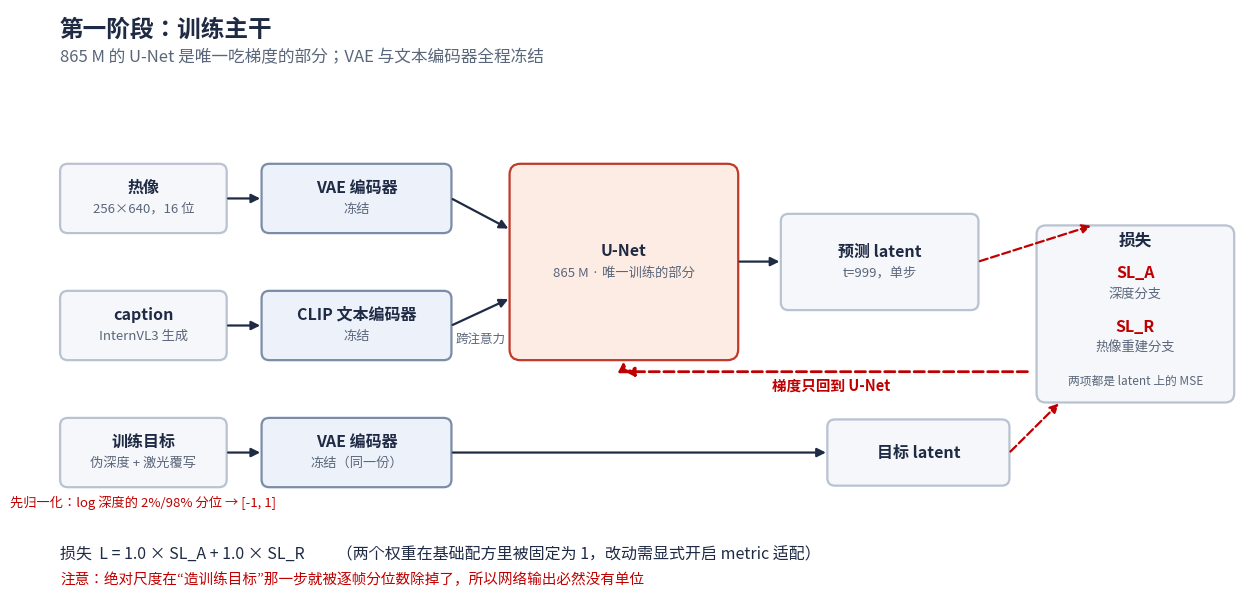
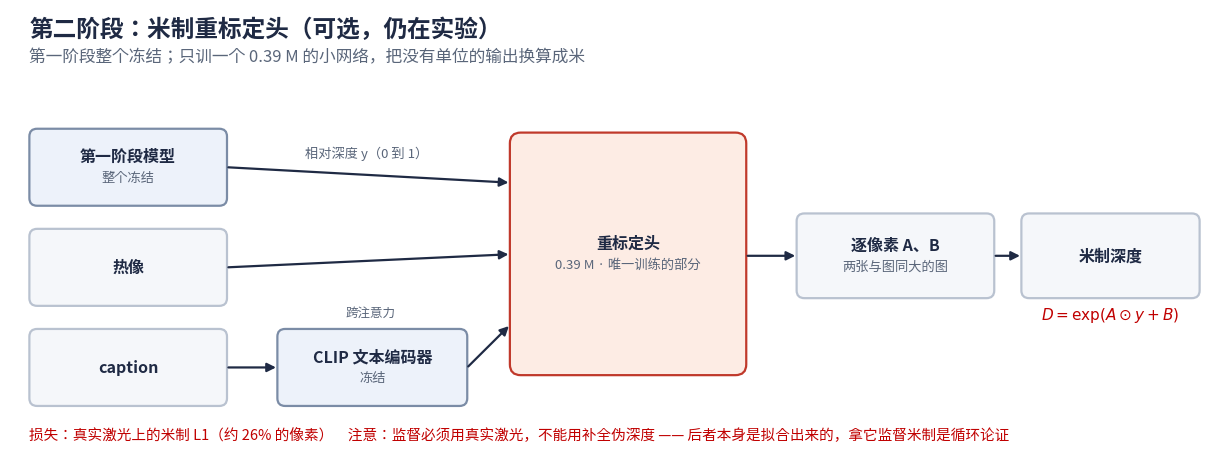

Recreate these plots in Python, in order.
# -*- coding: utf-8 -*-
"""What trains, what does not, and what the loss is made of.

Two diagrams. The first is the backbone: one U-Net takes gradients and
everything around it is frozen, which is the fact the picture exists to make
obvious. The second is the metric head, a separate and much later stage that
trains on the first one's frozen output.

Colour says nothing here; the badge does. A flame means the block takes
gradients, a snowflake means it does not, and both are printed on the block
rather than collected in a legend, so no one has to hold a key in their head
while reading the path.
"""
import matplotlib
matplotlib.use("Agg")
import matplotlib.pyplot as plt
from matplotlib.patches import FancyArrowPatch, FancyBboxPatch
from matplotlib import font_manager

for name in ("Microsoft YaHei", "SimHei", "DengXian"):
    if any(f.name == name for f in font_manager.fontManager.ttflist):
        plt.rcParams["font.sans-serif"] = [name]
        break
plt.rcParams["axes.unicode_minus"] = False

# The CJK font has no flame or snowflake, and matplotlib will not mix fonts
# inside one string -- it substitutes a blank box and warns, which is how a
# diagram ends up shipping with two empty squares where its legend was. So the
# badge is drawn as its own text object in a font that has the glyphs.
_installed = {f.name for f in font_manager.fontManager.ttflist}
BADGE_FONT = next((n for n in ("Segoe UI Emoji", "Segoe UI Symbol",
                               "Noto Color Emoji", "Symbola") if n in _installed), None)

INK = "#1F2A44"
TRAIN_FILL, TRAIN_LINE = "#FDECE4", "#C0392B"     # takes gradients
FROZEN_FILL, FROZEN_LINE = "#EDF2FA", "#7B8CA6"   # does not
DATA_FILL, DATA_LINE = "#F5F7FA", "#B9C2D0"
RED = "#C00000"
MUTED = "#5A667A"


def box(ax, x, y, w, h, *, state="frozen", radius=0.10):
    fill, line = {"train": (TRAIN_FILL, TRAIN_LINE),
                  "frozen": (FROZEN_FILL, FROZEN_LINE),
                  "data": (DATA_FILL, DATA_LINE)}[state]
    ax.add_patch(FancyBboxPatch((x, y), w, h,
                                boxstyle=f"round,pad=0,rounding_size={radius}",
                                facecolor=fill, edgecolor=line, linewidth=1.6))


def block(ax, x, y, w, h, title, subtitle=None, *, state="frozen", radius=0.10,
          fontsize=11.5):
    """state: train (flame), frozen (snowflake), or data (neither)."""
    box(ax, x, y, w, h, state=state, radius=radius)
    badge = {"train": "\U0001F525", "frozen": "❄", "data": ""}[state]
    # The title sits above centre only when there is a subtitle to sit below
    # it. At 11.5pt over 9.5pt they need about a quarter inch between
    # baselines; the first version gave them half that and printed one line
    # through the other.
    title_y = y + h / 2 + (0.14 if subtitle else 0.0)
    if badge and BADGE_FONT:
        # Badge to the left in its own font, title nudged right so it stays
        # centred on what is left of the block.
        ax.text(x + 0.17, title_y, badge, ha="left", va="center", fontsize=13,
                fontname=BADGE_FONT)
        ax.text(x + w / 2 + 0.14, title_y, title, ha="center", va="center",
                fontsize=fontsize, color=INK, weight="bold")
    else:
        ax.text(x + w / 2, title_y, title, ha="center", va="center",
                fontsize=fontsize, color=INK, weight="bold")
    if subtitle:
        ax.text(x + w / 2, title_y - 0.28, subtitle, ha="center", va="center",
                fontsize=9.5, color=MUTED)


def arrow(ax, x0, y0, x1, y1, *, style="-|>", colour=INK, dashed=False, width=1.6):
    ax.add_patch(FancyArrowPatch((x0, y0), (x1, y1), arrowstyle=style,
                                 mutation_scale=13, color=colour, lw=width,
                                 linestyle="--" if dashed else "-",
                                 shrinkA=1, shrinkB=1))


def backbone():
    fig, ax = plt.subplots(figsize=(15.6, 7.6), dpi=140)
    ax.set_xlim(0, 15.6); ax.set_ylim(0, 7.6); ax.axis("off")

    ax.text(0.25, 7.25, "第一阶段：训练主干", fontsize=17, weight="bold", color=INK)
    ax.text(0.25, 6.92, "865 M 的 U-Net 是唯一吃梯度的部分；VAE 与文本编码器全程冻结",
            fontsize=12, color=MUTED)

    # A key, so the slide underneath does not have to spend a line saying what
    # the two badges mean -- and so the figure still reads on its own if it is
    # ever pulled out of the deck.
    if BADGE_FONT:
        ax.text(11.55, 7.18, "🔥", fontsize=13, fontname=BADGE_FONT,
                va="center")
        ax.text(11.85, 7.18, "= 训练（吃梯度）", fontsize=11.5, color=INK,
                va="center")
        ax.text(13.70, 7.18, "❄", fontsize=13, fontname=BADGE_FONT,
                va="center")
        ax.text(13.98, 7.18, "= 冻结", fontsize=11.5, color=INK, va="center")

    # Three inputs down the left, each through a frozen encoder.
    block(ax, 0.25, 4.70, 2.15, 0.90, "热像", "256×640，16 位", state="data")
    block(ax, 2.85, 4.70, 2.45, 0.90, "VAE 编码器", "冻结", state="frozen")
    arrow(ax, 2.40, 5.15, 2.85, 5.15)

    block(ax, 0.25, 3.05, 2.15, 0.90, "caption", "InternVL3 生成", state="data")
    block(ax, 2.85, 3.05, 2.45, 0.90, "CLIP 文本编码器", "冻结", state="frozen")
    arrow(ax, 2.40, 3.50, 2.85, 3.50)

    block(ax, 0.25, 1.40, 2.15, 0.90, "训练目标", "伪深度 + 激光覆写", state="data")
    block(ax, 2.85, 1.40, 2.45, 0.90, "VAE 编码器", "冻结（同一份）", state="frozen")
    arrow(ax, 2.40, 1.85, 2.85, 1.85)
    ax.text(1.32, 1.14, "先归一化：log 深度的 2%/98% 分位 → [-1, 1]",
            ha="center", fontsize=9.5, color=RED)

    # The one trainable block.
    block(ax, 6.05, 3.05, 2.95, 2.55, "U-Net", "865 M · 唯一训练的部分",
          state="train", radius=0.14)
    arrow(ax, 5.30, 5.15, 6.05, 4.75)          # image latent
    arrow(ax, 5.30, 3.50, 6.05, 3.85)          # text, into cross-attention
    ax.text(5.68, 3.28, "跨注意力", ha="center", fontsize=9, color=MUTED)

    # Target latent joins at the loss, not at the network.
    arrow(ax, 5.30, 1.85, 10.15, 1.85)
    block(ax, 10.15, 1.42, 2.35, 0.86, "目标 latent", state="data")

    block(ax, 9.55, 3.70, 2.55, 1.25, "预测 latent", "t=999，单步", state="data")
    arrow(ax, 9.00, 4.33, 9.55, 4.33)

    # The loss panel is laid out by hand: `block` centres its title, and this
    # box carries five lines under the title, so a centred title lands on top
    # of them.
    lx, ly, lw, lh = 12.85, 2.50, 2.55, 2.30
    box(ax, lx, ly, lw, lh, state="data", radius=0.12)
    cx = lx + lw / 2
    ax.text(cx, ly + lh - 0.26, "损失", ha="center", fontsize=12,
            weight="bold", color=INK)
    ax.text(cx, ly + 1.62, "SL_A", ha="center", fontsize=11.5, weight="bold",
            color=RED)
    ax.text(cx, ly + 1.36, "深度分支", ha="center", fontsize=9.5, color=MUTED)
    ax.text(cx, ly + 0.92, "SL_R", ha="center", fontsize=11.5, weight="bold",
            color=RED)
    ax.text(cx, ly + 0.66, "热像重建分支", ha="center", fontsize=9.5, color=MUTED)
    ax.text(cx, ly + 0.24, "两项都是 latent 上的 MSE", ha="center", fontsize=8.5,
            color=MUTED)

    arrow(ax, 12.10, 4.33, lx + 0.72, ly + lh, dashed=True, colour=RED)
    arrow(ax, 12.50, 1.85, lx + 0.30, ly, dashed=True, colour=RED)

    # Gradient path: back along the bottom, up into the U-Net, and nowhere else.
    arrow(ax, lx - 0.10, 2.90, 7.52, 2.90, colour=RED, dashed=True, width=2.0)
    ax.text(10.2, 2.66, "梯度只回到 U-Net", ha="center", fontsize=10.5,
            color=RED, weight="bold")
    arrow(ax, 7.52, 2.90, 7.52, 3.05, colour=RED, dashed=True, width=2.0)

    ax.text(0.25, 0.46,
            "损失  L = 1.0 × SL_A + 1.0 × SL_R"
            "　　（两个权重在基础配方里被固定为 1，改动需显式开启 metric 适配）",
            fontsize=11.5, color=INK)
    ax.text(0.25, 0.14,
            "注意：绝对尺度在“造训练目标”那一步就被逐帧分位数除掉了，"
            "所以网络输出必然没有单位",
            fontsize=10.5, color=RED)

    fig.savefig("arch_backbone.png", bbox_inches="tight", facecolor="white")
    plt.close(fig)
    print("写入 arch_backbone.png")


def metric_head():
    fig, ax = plt.subplots(figsize=(15.6, 5.8), dpi=140)
    ax.set_xlim(0, 15.6); ax.set_ylim(0, 5.8); ax.axis("off")

    ax.text(0.25, 5.45, "第二阶段：米制重标定头（可选，仍在实验）",
            fontsize=17, weight="bold", color=INK)
    ax.text(0.25, 5.12,
            "第一阶段整个冻结；只训一个 0.39 M 的小网络，把没有单位的输出换算成米",
            fontsize=12, color=MUTED)

    block(ax, 0.25, 3.25, 2.55, 1.00, "第一阶段模型", "整个冻结", state="frozen")
    block(ax, 0.25, 1.95, 2.55, 1.00, "热像", state="data")
    block(ax, 0.25, 0.65, 2.55, 1.00, "caption", state="data")

    block(ax, 3.45, 0.65, 2.45, 1.00, "CLIP 文本编码器", "冻结", state="frozen")
    arrow(ax, 2.80, 1.15, 3.45, 1.15)

    block(ax, 6.45, 1.05, 3.05, 3.15, "重标定头", "0.39 M · 唯一训练的部分",
          state="train", radius=0.14)
    arrow(ax, 2.80, 3.75, 6.45, 3.55)
    ax.text(4.60, 3.88, "相对深度 y（0 到 1）", ha="center", fontsize=9.5,
            color=MUTED)
    arrow(ax, 2.80, 2.45, 6.45, 2.62)
    arrow(ax, 5.90, 1.15, 6.45, 1.70)
    ax.text(4.65, 1.82, "跨注意力", ha="center", fontsize=9, color=MUTED)

    block(ax, 10.15, 2.05, 2.55, 1.10, "逐像素 A、B", "两张与图同大的图",
          state="data")
    arrow(ax, 9.50, 2.60, 10.15, 2.60)

    block(ax, 13.05, 2.05, 2.30, 1.10, "米制深度", state="data")
    arrow(ax, 12.70, 2.60, 13.05, 2.60)
    ax.text(14.20, 1.78, "$D = \\exp(A\\odot y + B)$", ha="center", fontsize=11,
            color=RED)

    ax.text(0.25, 0.22,
            "损失：真实激光上的米制 L1（约 26% 的像素）　"
            "注意：监督必须用真实激光，不能用补全伪深度 —— 后者本身是拟合出来的，"
            "拿它监督米制是循环论证",
            fontsize=10.5, color=RED)

    fig.savefig("arch_metric_head.png", bbox_inches="tight", facecolor="white")
    plt.close(fig)
    print("写入 arch_metric_head.png")


if __name__ == "__main__":
    backbone()
    metric_head()
